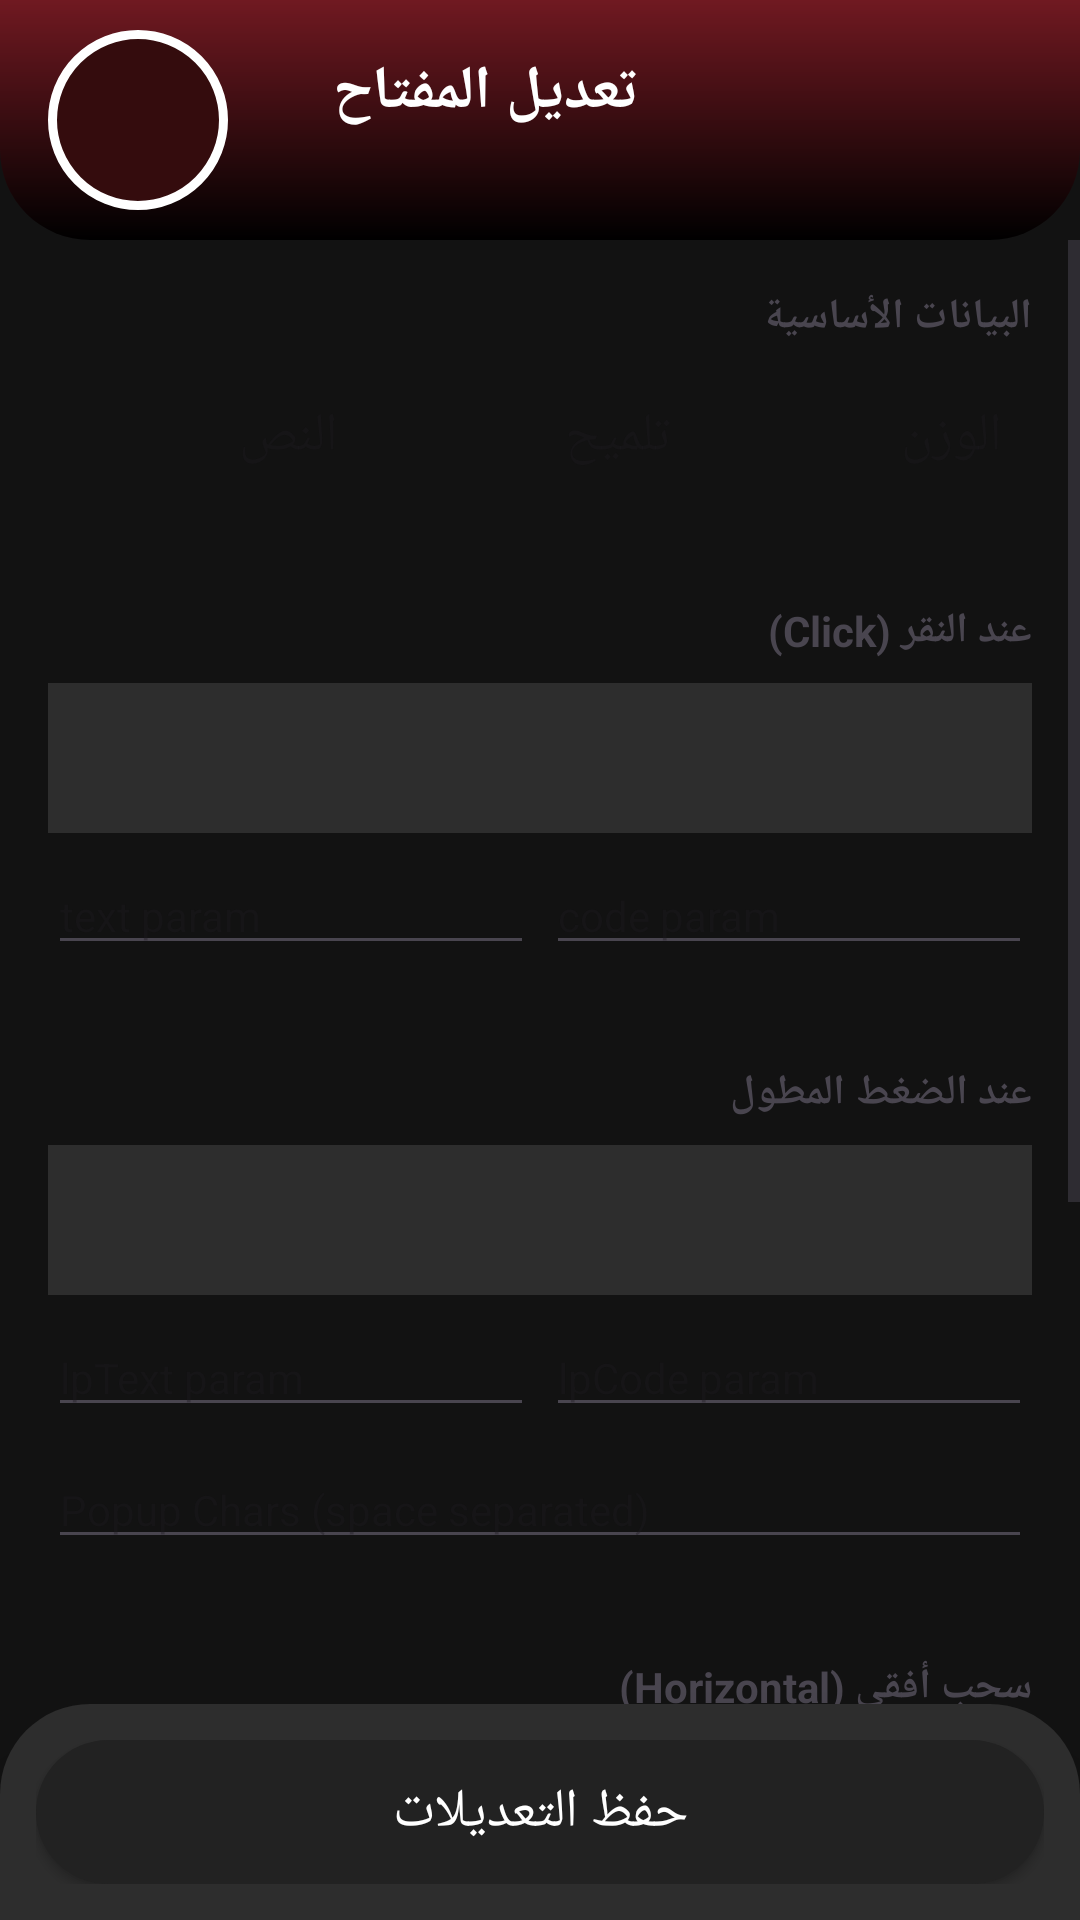

This screen was rendered from an Android layout file. Write that file and the resources it references.
<!-- AndroidManifest.xml: application theme Theme.OwnBoard -->
<!-- res/layout/activity_key_editor.xml -->
<?xml version="1.0" encoding="utf-8"?>
<LinearLayout xmlns:android="http://schemas.android.com/apk/res/android"
    android:layout_width="match_parent"
    android:layout_height="match_parent"
    android:orientation="vertical"
    android:background="@color/own_background">

 
        <LinearLayout
        android:id="@+id/layout_header"
        android:layout_width="match_parent"
        android:layout_height="80dp"
        android:layout_alignParentTop="true"
        android:background="@drawable/bg_header_gradient"
        android:gravity="center_vertical"
        android:layoutDirection="rtl"
        android:orientation="horizontal"
        android:paddingHorizontal="16dp">
        
        <Space
            android:layout_width="0dp"
            android:layout_height="match_parent"
            android:layout_weight="1" />
            
        <LinearLayout
            android:layout_width="0dp"
            android:layout_height="wrap_content"
            android:layout_weight="1" 
            android:textDirection="rtl"
            android:orientation="vertical">

            <TextView
                
                android:layout_width="wrap_content"
                android:layout_height="wrap_content"
                android:text=" تعديل المفتاح"
                android:gravity="right"                
                android:textColor="#FFFFFF"
                android:textSize="20sp"
                android:layout_gravity="right"
                android:textStyle="bold" />
            
            <TextView
                 android:id="@+id/txt_row_title"
                android:layout_width="wrap_content"
                android:layout_height="wrap_content"
                android:layout_marginTop="2dp"
                android:text=""
                android:layout_gravity="right"
                android:textColor="#DDDDDD"
                android:textSize="12sp" />
        </LinearLayout>

        <ImageView
            android:id="@+id/img_logo"
            android:layout_width="60dp"
            android:layout_height="60dp"
            android:layout_marginStart="16dp" 
            android:padding="8dp"
            android:background="@drawable/border_logo"
            android:src="@drawable/logo_ownboard"
            android:scaleType="fitCenter" />
    </LinearLayout>

    <ScrollView
        android:layout_width="match_parent"
        android:layout_height="0dp"
        android:layout_weight="1">

        <LinearLayout
            android:layout_width="match_parent"
            android:layout_height="wrap_content"
            android:orientation="vertical"
            android:padding="16dp" 
           >

            <TextView 
                android:text="البيانات الأساسية" 
                android:textStyle="bold" 
                android:layout_width="wrap_content" 
                android:layout_height="wrap_content" 
                android:layout_marginBottom="8dp"
                android:layout_gravity="right" />
                
            <LinearLayout android:layout_width="match_parent" android:layout_height="wrap_content" android:orientation="horizontal" android:weightSum="3">
                <EditText android:id="@+id/input_text" android:hint="النص" android:layout_width="0dp" android:layout_height="wrap_content" android:layout_weight="1" android:background="@drawable/item_input" android:padding="10dp" android:layout_marginEnd="4dp"/>
                <EditText android:id="@+id/input_hint" android:hint="تلميح" android:layout_width="0dp" android:layout_height="wrap_content" android:layout_weight="1" android:background="@drawable/item_input" android:padding="10dp" android:layout_marginEnd="4dp"/>
                <EditText android:id="@+id/input_weight" android:hint="الوزن" android:inputType="numberDecimal" android:layout_width="0dp" android:layout_height="wrap_content" android:layout_weight="1" android:background="@drawable/item_input" android:padding="10dp"/>
            </LinearLayout>

            <View android:layout_width="match_parent" android:layout_height="1dp" android:background="@android:color/transparent" android:layout_marginTop="16dp" android:layout_marginBottom="16dp"/>

            <TextView 
                android:text="عند النقر (Click)" 
                android:textStyle="bold" 
               
                android:layout_width="wrap_content" 
                android:layout_height="wrap_content" 
                android:layout_marginBottom="8dp"
                android:layout_gravity="right" />
                
            <Spinner android:id="@+id/spinner_click" android:layout_width="match_parent" android:layout_height="50dp" android:background="#FF2D2D2D" android:layout_marginBottom="8dp"/>
            
            <LinearLayout android:layout_width="match_parent" android:layout_height="wrap_content" android:orientation="horizontal">
                <EditText android:id="@+id/input_text_click" android:hint="text param" android:layout_width="0dp" android:layout_height="wrap_content" android:layout_weight="1" android:layout_marginEnd="4dp" android:textSize="14sp"/>
                <EditText android:id="@+id/input_code_click" android:hint="code param" android:inputType="numberSigned" android:layout_width="0dp" android:layout_height="wrap_content" android:layout_weight="1" android:textSize="14sp"/>
            </LinearLayout>

            <View android:layout_width="match_parent" android:layout_height="1dp" android:background="@android:color/transparent" android:layout_marginTop="16dp" android:layout_marginBottom="16dp"/>

            <TextView 
                android:text="عند الضغط المطول" 
                android:textStyle="bold" 
                android:layout_width="wrap_content" 
                android:layout_height="wrap_content" 
                android:layout_marginBottom="8dp"
                android:layout_gravity="right"
                />
                
            <Spinner android:id="@+id/spinner_long_press" android:layout_width="match_parent" android:layout_height="50dp" android:background="#FF2D2D2D" android:layout_marginBottom="8dp"/>
            
            <LinearLayout android:layout_width="match_parent" android:layout_height="wrap_content" android:orientation="horizontal">
                <EditText android:id="@+id/input_text_long" android:hint="lpText param" android:layout_width="0dp" android:layout_height="wrap_content" android:layout_weight="1" android:layout_marginEnd="4dp" android:textSize="14sp"/>
                <EditText android:id="@+id/input_code_long" android:hint="lpCode param" android:inputType="numberSigned" android:layout_width="0dp" android:layout_height="wrap_content" android:layout_weight="1" android:textSize="14sp"/>
            </LinearLayout>

            <EditText 
                android:id="@+id/input_popup_chars" 
                android:hint="Popup Chars (space separated)" 
                android:layout_width="match_parent" 
                android:layout_height="wrap_content" 
                android:layout_marginTop="8dp"
                android:textSize="14sp"/>

            <View android:layout_width="match_parent" android:layout_height="1dp" android:background="@android:color/transparent" android:layout_marginTop="16dp" android:layout_marginBottom="16dp"/>

            <TextView 
                android:text="سحب أفقي (Horizontal)" 
                android:textStyle="bold"
                android:layout_width="wrap_content" 
                android:layout_height="wrap_content" 
                android:layout_marginBottom="8dp"
                android:layout_gravity="right"
                />
            
            <Spinner android:id="@+id/spinner_horizontal" android:layout_width="match_parent" android:layout_height="50dp" android:background="#FF2D2D2D" android:layout_marginBottom="8dp"/>
            
            <LinearLayout android:layout_width="match_parent" android:layout_height="wrap_content" android:orientation="horizontal" android:layout_marginBottom="12dp">
                <EditText android:id="@+id/input_text_horizontal" android:hint="hText param" android:layout_width="0dp" android:layout_height="wrap_content" android:layout_weight="1" android:layout_marginEnd="4dp" android:textSize="14sp"/>
                <EditText android:id="@+id/input_code_horizontal" android:hint="hCode param" android:inputType="numberSigned" android:layout_width="0dp" android:layout_height="wrap_content" android:layout_weight="1" android:textSize="14sp"/>
            </LinearLayout>
            
            <TextView 
                android:text="سحب عمودي (Vertical)" 
                android:textStyle="bold" 
                android:layout_width="wrap_content" 
                android:layout_height="wrap_content" 
                android:layout_marginBottom="8dp"
                android:layout_gravity="right"
                />

            <Spinner android:id="@+id/spinner_vertical" android:layout_width="match_parent" android:layout_height="50dp" android:background="#FF2D2D2D" android:layout_marginBottom="8dp"/>
            
            <LinearLayout android:layout_width="match_parent" android:layout_height="wrap_content" android:orientation="horizontal">
                <EditText android:id="@+id/input_text_vertical" android:hint="vText param" android:layout_width="0dp" android:layout_height="wrap_content" android:layout_weight="1" android:layout_marginEnd="4dp" android:textSize="14sp"/>
                <EditText android:id="@+id/input_code_vertical" android:hint="vCode param" android:inputType="numberSigned" android:layout_width="0dp" android:layout_height="wrap_content" android:layout_weight="1" android:textSize="14sp"/>
            </LinearLayout>

        </LinearLayout>
    </ScrollView>
     <LinearLayout
        android:layout_width="match_parent"
        android:layout_height="wrap_content"
        android:orientation="horizontal"
        android:padding="12dp"
        android:background="@drawable/bg_footer_gradient"
        android:elevation="16dp">

    <Button
        android:id="@+id/btn_save_key"
        android:layout_width="match_parent"
        android:layout_height="wrap_content"
        android:text="حفظ التعديلات"
        android:textSize="18sp"
        android:background="@drawable/bg_button_own"
            android:backgroundTint="#222222"
        android:textColor="#FFFFFF"
     />

</LinearLayout>
</LinearLayout>
<!-- resources referenced by this layout -->
<resources>
  <color name="own_background">#121212</color>
  <!-- drawable bg_button_own (drawable) -->
  <selector xmlns:android="http://schemas.android.com/apk/res/android">
      <item>
          <shape android:shape="rectangle">
              <solid android:color="#FF2D2D2D" />
              <corners android:radius="50dp" />
          </shape>
      </item>
  </selector>
  <!-- drawable bg_footer_gradient (drawable) -->
  <?xml version="1.0" encoding="utf-8"?>
  <shape xmlns:android="http://schemas.android.com/apk/res/android">
      <solid android:color="#FF2D2D2D" />
      
      <corners android:topLeftRadius="30dp" android:topRightRadius="30dp" />
  </shape>
  <!-- drawable bg_header_gradient (drawable) -->
  <?xml version="1.0" encoding="utf-8"?>
  <shape xmlns:android="http://schemas.android.com/apk/res/android">
      <gradient 
          android:startColor="#000000" 
          android:endColor="#701921" 
          android:angle="90" />
      <corners android:bottomLeftRadius="30dp" android:bottomRightRadius="30dp" />
  </shape>
  <!-- drawable border_logo (drawable) -->
  <?xml version="1.0" encoding="utf-8"?>
  <shape xmlns:android="http://schemas.android.com/apk/res/android"
      android:shape="oval"> 
      
      <stroke 
          android:width="3dp" 
          android:color="#fff" /> 
      
      <solid android:color="#340C0D" /> 
  </shape>
  <!-- drawable item_input (drawable) -->
  <LinearLayout xmlns:android="http://schemas.android.com/apk/res/android"
      android:layout_width="match_parent"
      android:layout_height="wrap_content"
      android:orientation="vertical"
      android:layout_marginBottom="16dp">
  
      <TextView
          android:layout_width="wrap_content"
          android:layout_height="wrap_content"
          android:text="عنوان الحقل"
          android:textColor="#A0A0A0"
          android:textSize="12sp"
          android:layout_marginStart="8dp"
          android:layout_marginBottom="4dp"/>
  
      <EditText
          android:layout_width="match_parent"
          android:layout_height="55dp"
          android:background="@drawable/bg_button_stroke"
          android:padding="15dp"
          android:textColor="#FFFFFF" />
  </LinearLayout>
  <style name="Theme.OwnBoard" parent="Base.Theme.OwnBoard" />
  <!-- drawable bg_button_stroke (drawable) -->
  <?xml version="1.0" encoding="utf-8"?>
  <shape xmlns:android="http://schemas.android.com/apk/res/android"
      android:shape="rectangle">
      
      
      <stroke android:width="1dp" android:color="#8B1D24" />
      
      
      <gradient 
          android:startColor="#2B2F36" 
          android:endColor="#2B2F36" 
          android:angle="135" /> 
      
      
      <corners 
          android:topLeftRadius="20dp" 
          android:topRightRadius="0dp" 
          android:bottomRightRadius="20dp" 
          android:bottomLeftRadius="0dp" />
  </shape>
  <style name="Base.Theme.OwnBoard" parent="Theme.Material3.DayNight.NoActionBar">
          
          <item name="colorPrimary">@color/own_red</item>
          <item name="colorOnPrimary">@color/own_light</item>
          
          
          <item name="android:colorBackground">@color/own_light</item>
          <item name="colorOnBackground">@color/own_dark</item>
          
          
          
          <item name="android:windowBackground">@drawable/logo_ownboard</item>
      </style>
  <color name="own_red">#701921</color>
  <color name="own_light">#F2F2F2</color>
  <color name="own_dark">#2B2F36</color>
</resources>
